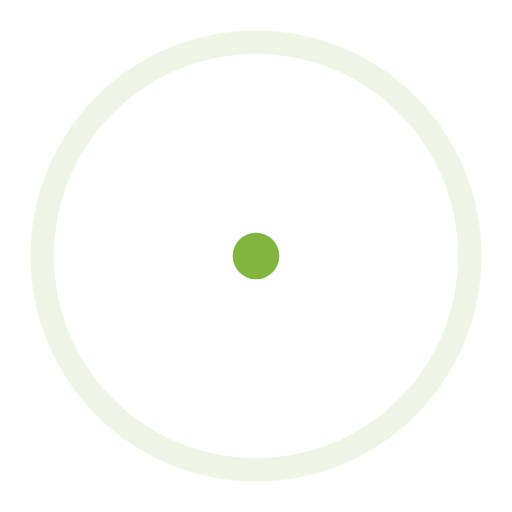
t = 0.00 s
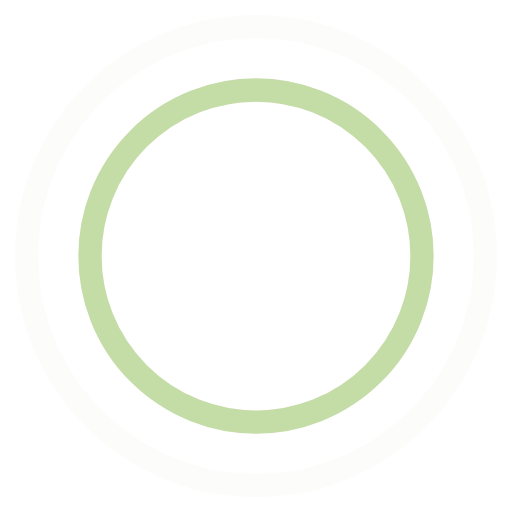
t = 0.45 s
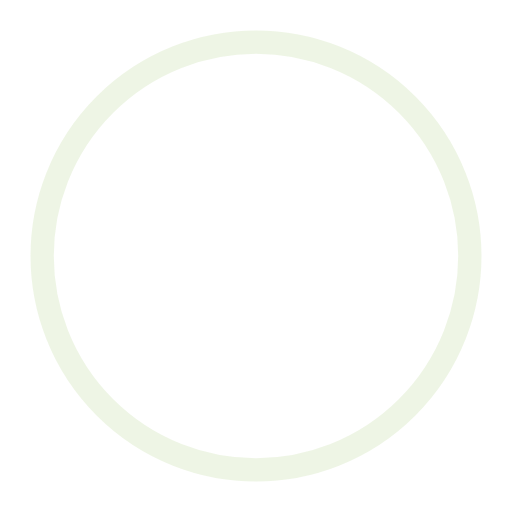
t = 0.90 s
t = 1.35 s: frame unchanged from t = 0.45 s, image omitted

The animated SVG that drew these frames (rendered in a browser with its animation timeline set to each time). Animation: 4 SMIL elements (animate=4); one cycle of 1.80 s, repeats indefinitely.

<svg width="44" height="44" viewBox="0 0 44 44" xmlns="http://www.w3.org/2000/svg" stroke="#82b440"><g fill="none" fill-rule="evenodd" stroke-width="2"><circle cx="22" cy="22" r="1"><animate attributeName="r" begin="0s" dur="1.8s" values="1; 20" calcMode="spline" keyTimes="0; 1" keySplines="0.165, 0.84, 0.44, 1" repeatCount="indefinite"/><animate attributeName="stroke-opacity" begin="0s" dur="1.8s" values="1; 0" calcMode="spline" keyTimes="0; 1" keySplines="0.3, 0.61, 0.355, 1" repeatCount="indefinite"/></circle><circle cx="22" cy="22" r="1"><animate attributeName="r" begin="-0.9s" dur="1.8s" values="1; 20" calcMode="spline" keyTimes="0; 1" keySplines="0.165, 0.84, 0.44, 1" repeatCount="indefinite"/><animate attributeName="stroke-opacity" begin="-0.9s" dur="1.8s" values="1; 0" calcMode="spline" keyTimes="0; 1" keySplines="0.3, 0.61, 0.355, 1" repeatCount="indefinite"/></circle></g></svg>
